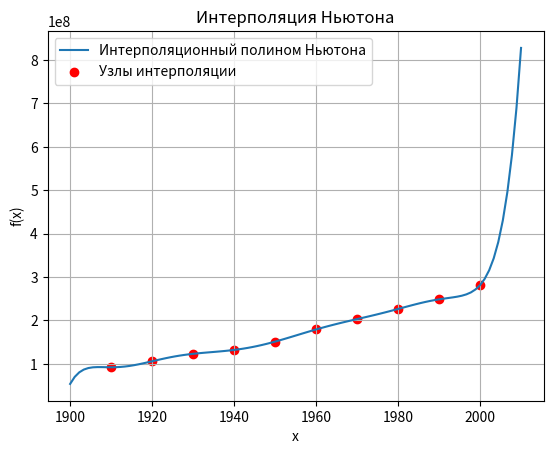

Here is the Python script that generated this plot:
import numpy as np
import math
import scipy.optimize as opt
import matplotlib.pyplot as plt

# Данные
x_a = [1910 + 10 * i for i in range(10)]
y_a = [92228496, 106021537, 123202624, 132164569, 151325798, 179323175, 203211926, 226545805, 248709873, 281421906]


# Функция для расчета разделенных разностей
def divided_differences(x, y):
    n = len(y)
    coef = np.copy(y).astype(float)

    for j in range(1, n):
        for i in range(n - 1, j - 1, -1):
            coef[i] = (coef[i] - coef[i - 1]) / (x[i] - x[i - j])

    return coef


# Функция для вычисления значения интерполяционного полинома в форме Ньютона
def newton_polynomial(x_data, coef, x):
    n = len(x_data)
    result = coef[-1]
    for i in range(n - 2, -1, -1):
        result = result * (x - x_data[i]) + coef[i]
    return result

# Вычисляем коэффициенты разделенных разностей
coef_a = divided_differences(x_a, y_a)

# Вычисляем f(5.25)
x_val = 2010
f_5_25 = newton_polynomial(x_a, coef_a, x_val)

# Табличное значение f(5.25)
true_value = 308745538
error = abs(true_value - f_5_25)

# Вывод результатов
print(f"Вычисленное значение f(2010) = {f_5_25}")
print(f"Табличное значение f(2010) = {true_value}")
print(f"Погрешность экстраполяции в данной точке = {error}")

# Построение графика интерполяции
x_plot = np.linspace(1900, 2010, 100)
y_plot = [newton_polynomial(x_a, coef_a, xi) for xi in x_plot]

plt.plot(x_plot, y_plot, label="Интерполяционный полином Ньютона")
plt.scatter(x_a, y_a, color='red', label="Узлы интерполяции")
plt.legend()
plt.xlabel("x")
plt.ylabel("f(x)")
plt.title("Интерполяция Ньютона")
plt.grid()
plt.show()